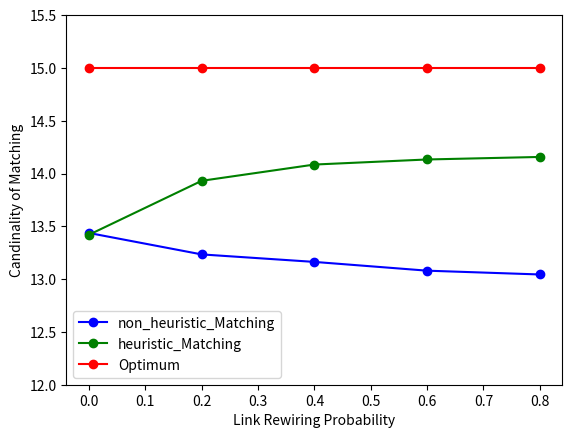

The matplotlib source for this figure:
import matplotlib.pyplot as plt

matching1 = [13.437, 13.234, 13.163, 13.08, 13.044]
matching1_std = [0.668, 0.718, 0.754, 0.791, 0.832]
matching2 = [13.42, 13.931, 14.085, 14.133, 14.157]
matching2_std = [0.663, 0.615, 0.562, 0.558, 0.571]
maximum = [15, 15, 15, 15, 15]
maximum_std = [0, 0, 0, 0, 0]

y = [0.0, 0.2, 0.4, 0.6, 0.8]
plt.ylim(12, 15.5)
plt.plot(y, matching1, label='non_heuristic_Matching', color='blue', linestyle='-', marker='o')
plt.plot(y, matching2, label='heuristic_Matching', color='green', linestyle='-', marker='o')
plt.plot(y, maximum, label='Optimum', color='red', linestyle='-', marker='o')
plt.xlabel('Link Rewiring Probability')
plt.ylabel('Candinality of Matching')
plt.legend()
plt.savefig("matching.png")